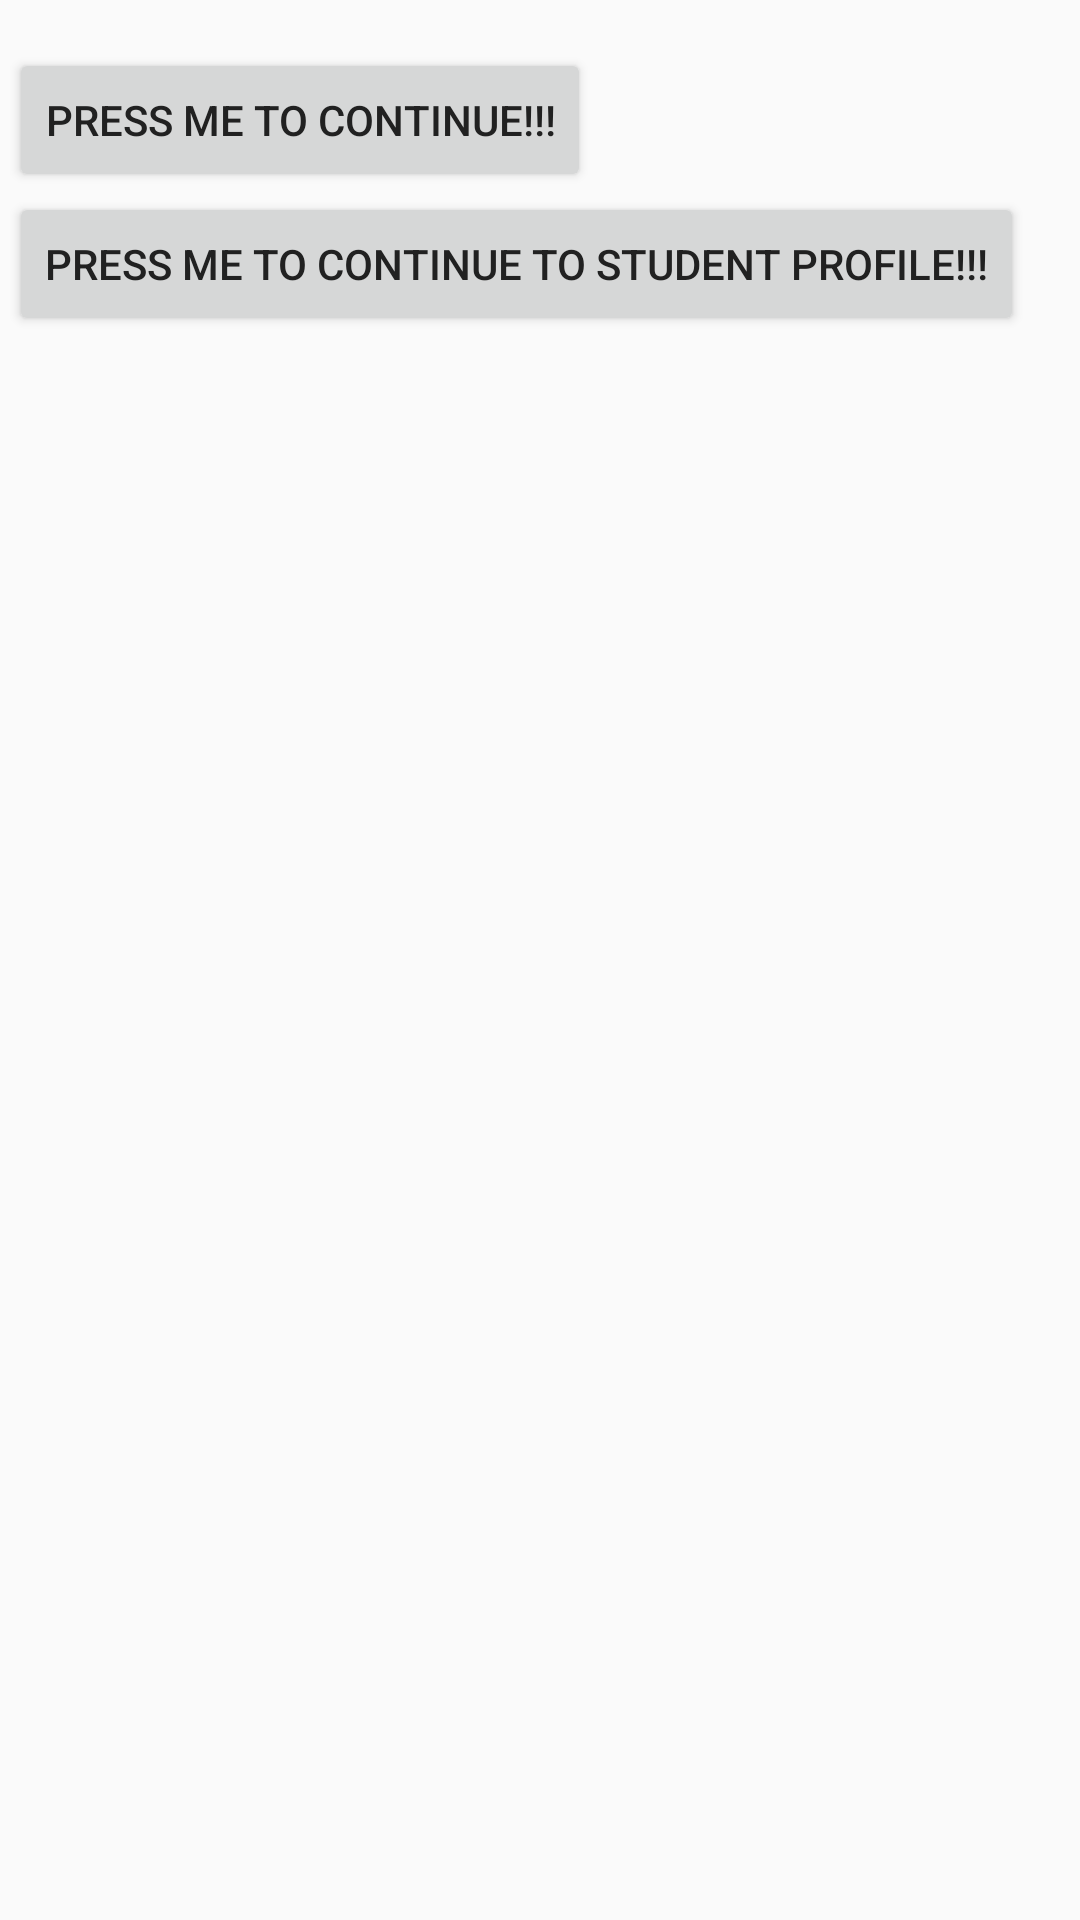

Reconstruct the res/layout file that produces this screen, plus the resources it refers to.
<!-- AndroidManifest.xml: application theme AppTheme -->
<!-- res/layout/activity_main.xml -->
<?xml version="1.0" encoding="utf-8"?>
<RelativeLayout xmlns:android="http://schemas.android.com/apk/res/android"
    xmlns:tools="http://schemas.android.com/tools"
    android:layout_width="match_parent"
    android:layout_height="match_parent"
    android:paddingBottom="@dimen/activity_vertical_margin"
    android:paddingLeft="@dimen/activity_horizontal_margin"
    android:paddingRight="@dimen/activity_horizontal_margin"
    android:paddingTop="@dimen/activity_vertical_margin"
    tools:context="com.example.infs3634project2.MainActivity">

<Button
    android:layout_width="wrap_content"
    android:layout_height="wrap_content"
    android:text="Press me to continue!!!"
    android:id="@+id/continueButton"/>

    <Button
        android:layout_width="wrap_content"
        android:layout_height="wrap_content"
        android:text="Press me to continue to student profile!!!"
        android:id="@+id/testButton"
        android:layout_below="@+id/continueButton"/>

</RelativeLayout>
<!-- resources referenced by this layout -->
<resources>
  <dimen name="activity_horizontal_margin">3dp</dimen>
  <dimen name="activity_vertical_margin">16dp</dimen>
  <style name="AppTheme" parent="Theme.AppCompat.Light.DarkActionBar">
          
          <item name="colorPrimary">@color/colour_primary</item>
          <item name="colorPrimaryDark">@color/colour_primary_dark</item>
          <item name="colorAccent">@color/colour_accent</item>
          <item name="android:textColorPrimary">@color/primary_text</item>
          <item name="android:textColorSecondary">@color/secondary_text</item>
          <item name="android:textColorPrimaryInverse">@color/primary_inverse_text</item>
          <item name="android:textColorSecondaryInverse">@color/secondary_text_inverse</item>
      </style>
  <color name="colour_primary">#00bcd4</color>
  <color name="colour_primary_dark">#0097a7</color>
  <color name="colour_accent">#ff9800</color>
  <color name="primary_text">#212121</color>
  <color name="secondary_text">#757575</color>
  <color name="primary_inverse_text">#ffffff</color>
  <color name="secondary_text_inverse">#ffffff</color>
</resources>
